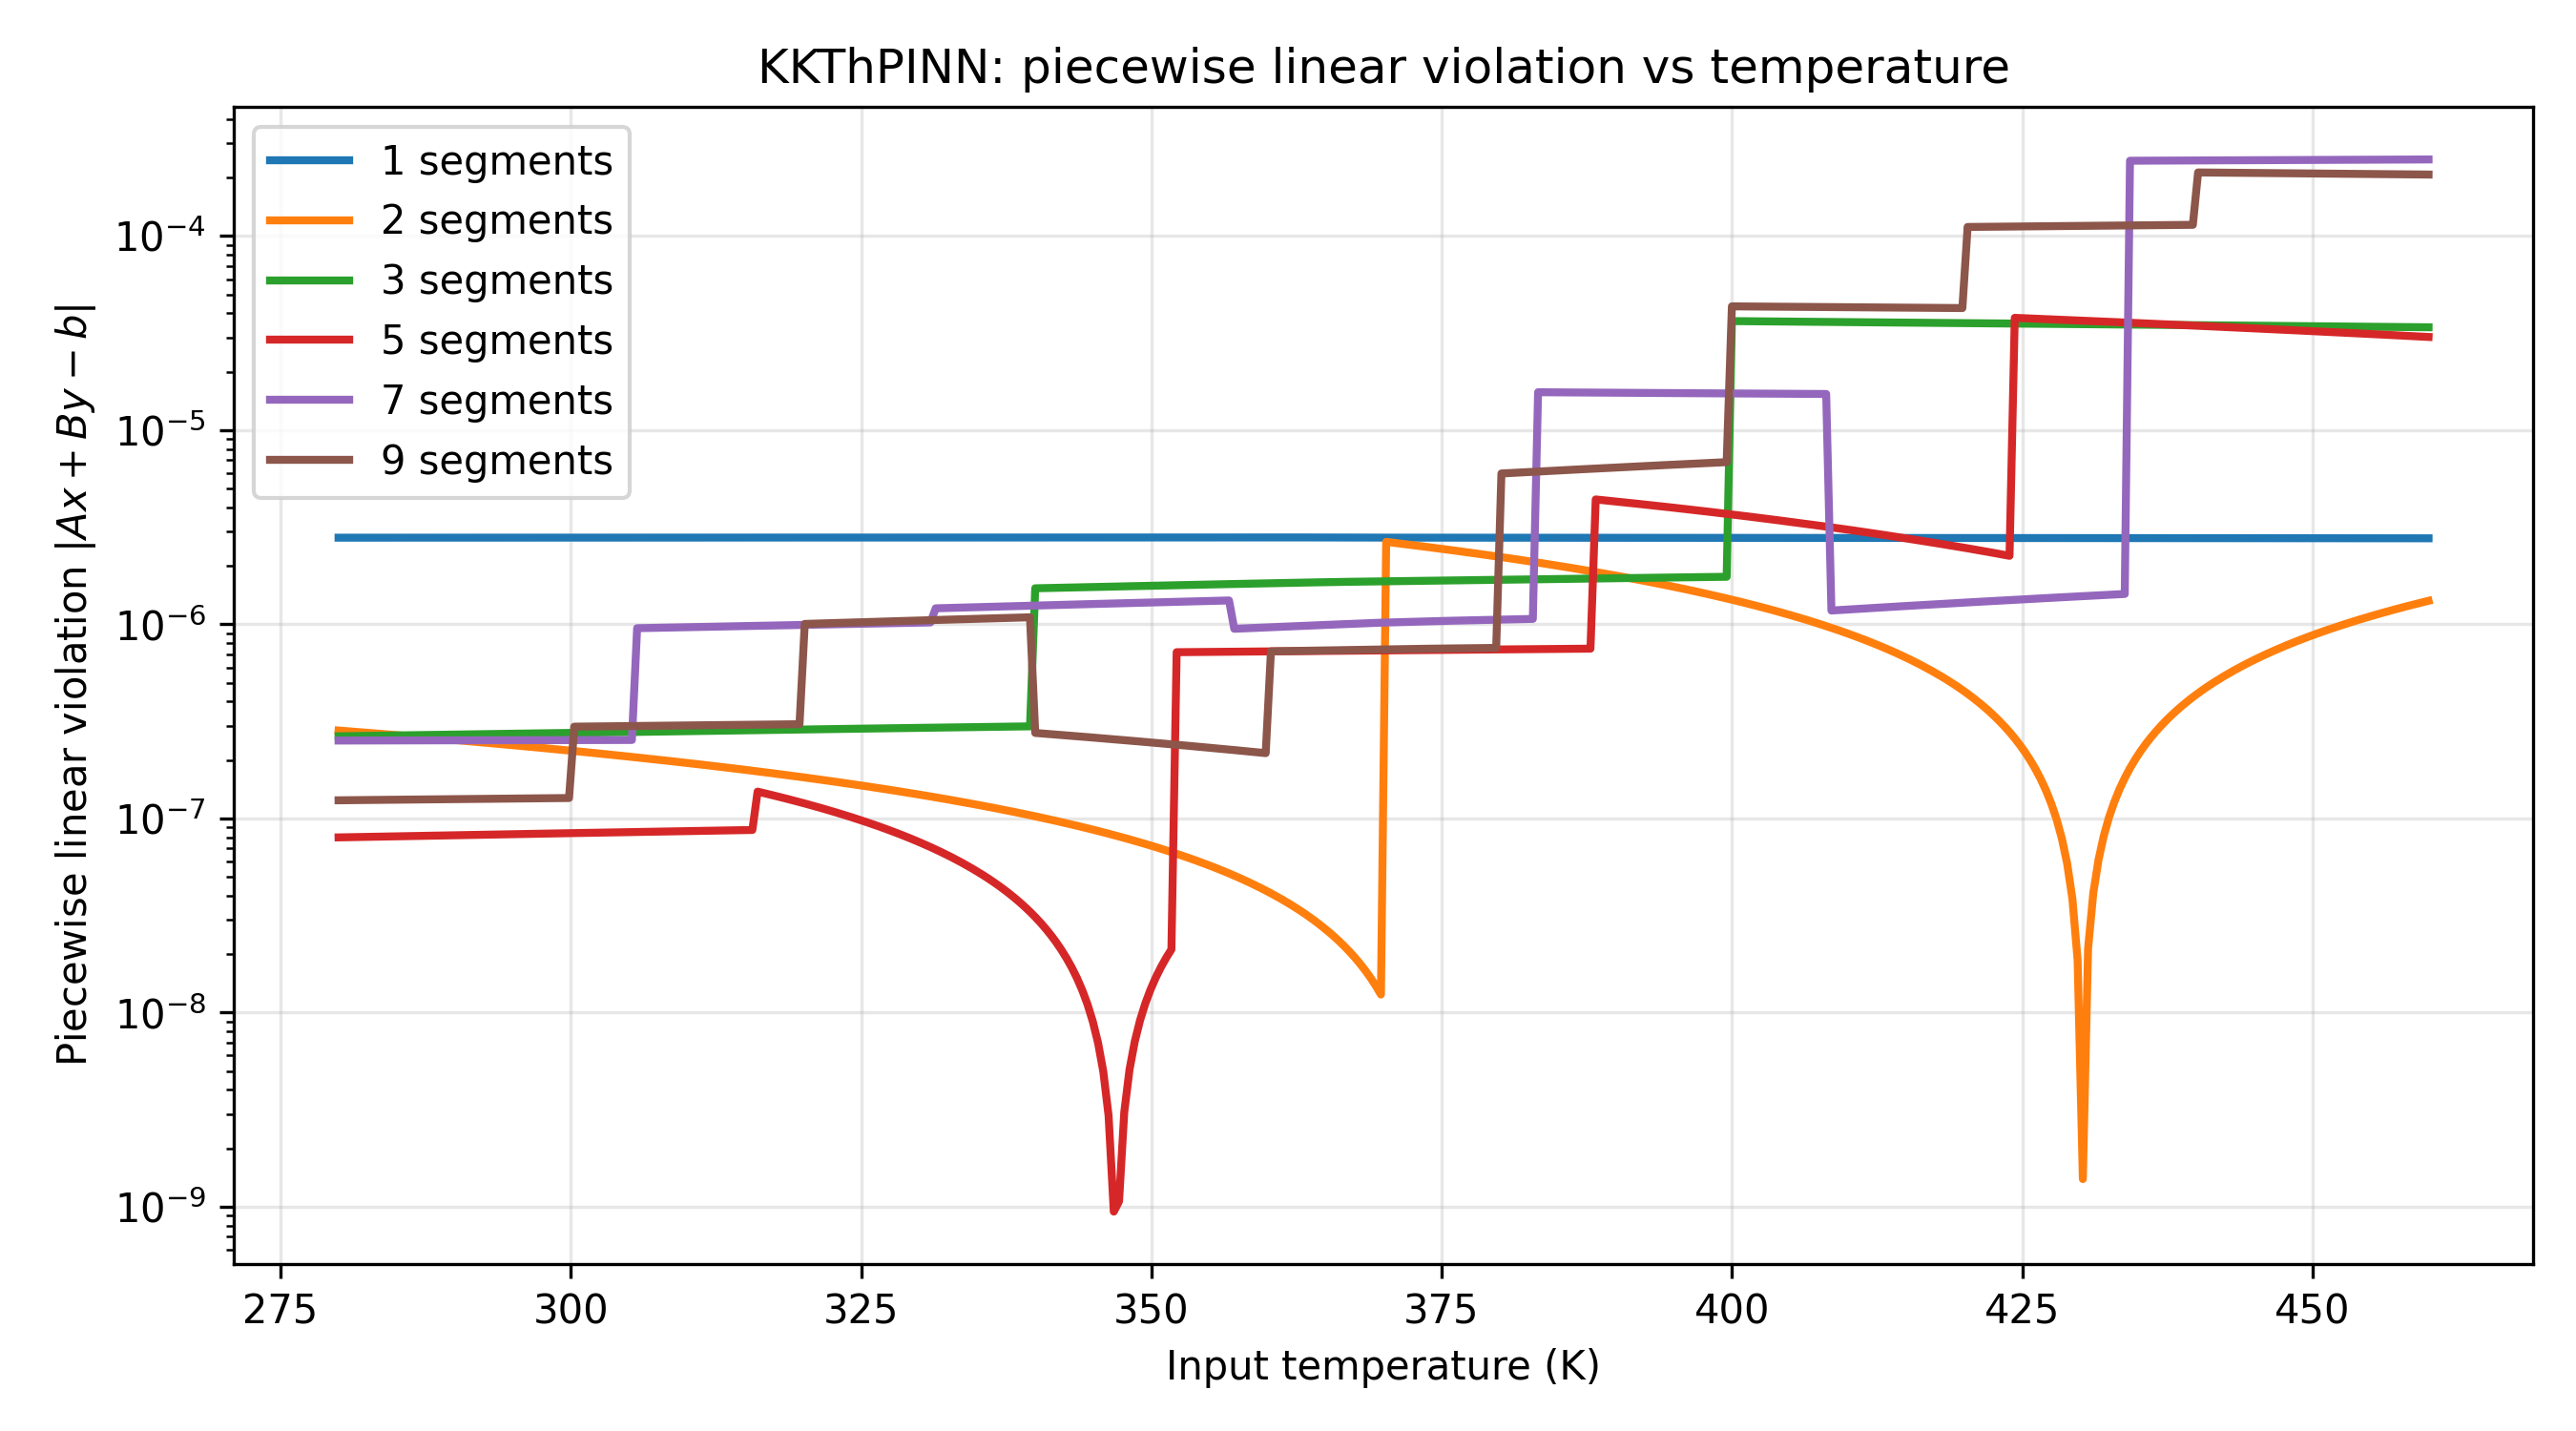

The file beside this chart, header and first rows:
Temperature (T), viol_nseg_1, viol_nseg_2, viol_nseg_3, viol_nseg_5, viol_nseg_7, viol_nseg_9
280.0, 2.7946688305746648e-06, 2.837775081587779e-07, 2.650458990061111e-07, 7.98557131531652e-08, 2.519096522490827e-07, 1.240018765447104e-07
280.5, 2.794732381516951e-06, 2.824113281008067e-07, 2.6528920216151164e-07, 7.994871031868911e-08, 2.5193974106940686e-07, 1.241047202782397e-07
280.9, 2.7947959466700922e-06, 2.810485817406061e-07, 2.6554004151080335e-07, 8.00417065960346e-08, 2.5196983077790946e-07, 1.2418140249437215e-07
281.4, 2.7948594976123786e-06, 2.796858353804055e-07, 2.657908817482735e-07, 8.01347033174693e-08, 2.5199992004232286e-07, 1.242580851545938e-07
281.8, 2.7949230627655197e-06, 2.783230854674912e-07, 2.660417210975652e-07, 8.0227700038904e-08, 2.5203000930673625e-07, 1.2433476781481545e-07
282.3, 2.794986627918661e-06, 2.7696033910729057e-07, 2.6629256222321374e-07, 8.03206967603387e-08, 2.5206009857114964e-07, 1.244114500309479e-07
282.7, 2.795050193071802e-06, 2.7559759274708995e-07, 2.6654340157250545e-07, 8.041369348177341e-08, 2.5209018783556303e-07, 1.2448813269116954e-07
283.2, 2.7951137440140883e-06, 2.7423484638688933e-07, 2.667942418099756e-07, 8.050669020320811e-08, 2.5212027754406563e-07, 1.2456481490730198e-07
283.6, 2.7951773091672294e-06, 2.728721000266887e-07, 2.670450811592673e-07, 8.059968692464281e-08, 2.52150366808479e-07, 1.2464149756752363e-07
284.1, 2.7952408743203705e-06, 2.715093536664881e-07, 2.672959213967374e-07, 8.06926832019883e-08, 2.521804560728924e-07, 1.2471818022774528e-07
284.5, 2.7953044394735116e-06, 2.701466073062875e-07, 2.675467607460291e-07, 8.0785679923423e-08, 2.52210545781395e-07, 1.2479486244387772e-07
285, 2.7953680046266527e-06, 2.6878385916973e-07, 2.6779760098349925e-07, 8.08786766448577e-08, 2.522406350458084e-07, 1.2487154510409937e-07
285.4, 2.795431555568939e-06, 2.674211128095294e-07, 2.680484412209694e-07, 8.097167336629241e-08, 2.522707243102218e-07, 1.2494822776432102e-07
285.9, 2.79549512072208e-06, 2.660583664493288e-07, 2.682992805702611e-07, 8.10646696436379e-08, 2.523008140187244e-07, 1.2502490998045346e-07
286.3, 2.7955586858752213e-06, 2.6469562008912817e-07, 2.6855012169590964e-07, 8.11576663650726e-08, 2.523309028390486e-07, 1.251015926406751e-07
286.8, 2.7956222368175077e-06, 2.633328719525707e-07, 2.6880096015702293e-07, 8.12506630865073e-08, 2.523609925475512e-07, 1.2517827507885215e-07
287.2, 2.7956858161815035e-06, 2.619701255923701e-07, 2.6905180039449306e-07, 8.1343659807942e-08, 2.5239108181196457e-07, 1.252549577390738e-07
287.7, 2.79574936712379e-06, 2.606073792321695e-07, 2.693026406319632e-07, 8.14366565293767e-08, 2.5242117107637796e-07, 1.2533164017725085e-07
288.1, 2.7958129180660762e-06, 2.5924463287196886e-07, 2.695534808694333e-07, 8.152965325081141e-08, 2.5245126078488056e-07, 1.254083228374725e-07
288.6, 2.795876497430072e-06, 2.5788188651176824e-07, 2.69804320218725e-07, 8.162264997224611e-08, 2.5248134960520474e-07, 1.2548500505360494e-07
289, 2.7959400483723584e-06, 2.565191401515676e-07, 2.7005516045619515e-07, 8.171564669368081e-08, 2.5251143931370734e-07, 1.2556168771382659e-07
289.5, 2.7960036135254995e-06, 2.5515639023865333e-07, 2.7030599980548686e-07, 8.180864341511551e-08, 2.5254152902220994e-07, 1.2563837037404824e-07
289.9, 2.7960671786786406e-06, 2.537936438784527e-07, 2.70556840042957e-07, 8.190164013655021e-08, 2.525716178425341e-07, 1.2571505303426989e-07
290.4, 2.796130729620927e-06, 2.524308975182521e-07, 2.708076802804271e-07, 8.19946364138957e-08, 2.526017075510367e-07, 1.2579173525040233e-07
290.8, 2.7961942805632134e-06, 2.510681511580515e-07, 2.7105852051789725e-07, 8.20876326912412e-08, 2.526317963713609e-07, 1.2586841791062398e-07
291.3, 2.796257859927209e-06, 2.4970540479785086e-07, 2.7130935986718896e-07, 8.21806294126759e-08, 2.526618860798635e-07, 1.2594510057084563e-07
291.7, 2.7963214250803503e-06, 2.483426566612934e-07, 2.7156019921648067e-07, 8.22736261341106e-08, 2.526919757883661e-07, 1.2602178278697806e-07
292.2, 2.7963849760226367e-06, 2.469799103010928e-07, 2.718110403421292e-07, 8.23666228555453e-08, 2.527220646086903e-07, 1.2609846544719971e-07
292.6, 2.796448541175778e-06, 2.45617165717249e-07, 2.7206187969142093e-07, 8.245961957698e-08, 2.527521543171929e-07, 1.2617514788537676e-07
293.1, 2.796512106328919e-06, 2.4425441758069155e-07, 2.7231271992889106e-07, 8.25526162984147e-08, 2.5278224313751707e-07, 1.262518305455984e-07
293.5, 2.79657567148206e-06, 2.4289167122049093e-07, 2.7256355927818277e-07, 8.26456130198494e-08, 2.5281233284601967e-07, 1.2632851298377545e-07
294, 2.7966392224243464e-06, 2.415289248602903e-07, 2.728143995156529e-07, 8.273860974128411e-08, 2.5284242211043306e-07, 1.264051951999079e-07
294.4, 2.7967027875774875e-06, 2.4016617672373286e-07, 2.730652388649446e-07, 8.283160646271881e-08, 2.5287251137484645e-07, 1.2648187786012954e-07
294.9, 2.7967663527306286e-06, 2.3880343036353224e-07, 2.7331607910241473e-07, 8.29246027400643e-08, 2.5290260063925984e-07, 1.265585605203512e-07
295.3, 2.796829903672915e-06, 2.3744068400333163e-07, 2.7356691933988486e-07, 8.3017599461499e-08, 2.5293268990367324e-07, 1.2663524295852824e-07
295.8, 2.796893468826056e-06, 2.36077937643131e-07, 2.7381775868917657e-07, 8.311059662702291e-08, 2.5296277961217584e-07, 1.2671192539670528e-07
296.2, 2.796957033979197e-06, 2.347151912829304e-07, 2.740685980384683e-07, 8.32035929043684e-08, 2.5299286932067844e-07, 1.2678860805692693e-07
296.7, 2.7970205991323382e-06, 2.3335244492272977e-07, 2.7431943916411683e-07, 8.32965891817139e-08, 2.530229581410026e-07, 1.2686529071714858e-07
297.1, 2.7970841642854793e-06, 2.3198969500981548e-07, 2.7457027851340854e-07, 8.33895859031486e-08, 2.530530478495052e-07, 1.2694197315532563e-07
297.6, 2.7971477152277657e-06, 2.3062694864961486e-07, 2.7482111875087867e-07, 8.34825826245833e-08, 2.530831371139186e-07, 1.2701865537145807e-07
298, 2.797211280380907e-06, 2.2926420228941424e-07, 2.750719581001704e-07, 8.3575579346018e-08, 2.53113226378332e-07, 1.270953378096351e-07
298.5, 2.797274845534048e-06, 2.2790145592921363e-07, 2.753227983376405e-07, 8.36685760674527e-08, 2.531433156427454e-07, 1.2717202046985676e-07
298.9, 2.7973383964763343e-06, 2.26538709569013e-07, 2.7557363857511064e-07, 8.37615727888874e-08, 2.531734049071588e-07, 1.272487031300784e-07
299.4, 2.7974019616294754e-06, 2.251759632088124e-07, 2.7582447792440234e-07, 8.385456951032211e-08, 2.532034946156614e-07, 1.2732538556825546e-07
299.8, 2.7974655267826165e-06, 2.2381321507225493e-07, 2.760753181618725e-07, 8.394756623175681e-08, 2.532335838800748e-07, 1.274020680064325e-07
300.3, 2.797529077724903e-06, 2.2245046871205432e-07, 2.763261575111642e-07, 8.40405625091023e-08, 2.5326367314448817e-07, 2.9705204163121834e-07
300.8, 2.7975926570888987e-06, 2.2108772057549686e-07, 2.7657699863681273e-07, 8.4133559230537e-08, 2.5329376240890156e-07, 2.972553723168403e-07
301.2, 2.797656208031185e-06, 2.1972497599165308e-07, 2.7682783798610444e-07, 8.42265559519717e-08, 2.5332385167331495e-07, 2.974587021142838e-07
301.7, 2.797719773184326e-06, 2.1836222785509563e-07, 2.7707867822357457e-07, 8.43195526734064e-08, 2.5335394138181755e-07, 2.976620327999058e-07
302.1, 2.7977833241266126e-06, 2.16999481494895e-07, 2.773295175728663e-07, 8.44125489507519e-08, 2.5338403020214173e-07, 2.978653634855277e-07
302.6, 2.7978468892797537e-06, 2.156367351346944e-07, 2.775803578103364e-07, 8.450554611627581e-08, 2.5341411991064433e-07, 2.9806869417114967e-07
303, 2.79791044022204e-06, 2.1427398877449377e-07, 2.778311971596281e-07, 8.45985423936213e-08, 2.534442091750577e-07, 2.982720248567716e-07
303.5, 2.797974019586036e-06, 2.1291124063793632e-07, 2.7808203739709825e-07, 8.4691539115056e-08, 2.534742984394711e-07, 2.9847535554239357e-07
303.9, 2.7980375705283222e-06, 2.115484942777357e-07, 2.7833287674638996e-07, 8.47845358364907e-08, 2.535043881479737e-07, 2.986786862280155e-07
304.4, 2.798101149892318e-06, 2.1018574791753508e-07, 2.785837169838601e-07, 8.48775325579254e-08, 2.535344769682979e-07, 2.9888201691363747e-07
304.8, 2.7981647008346044e-06, 2.0882299978097763e-07, 2.788345563331518e-07, 8.49705288352709e-08, 2.535645666768005e-07, 2.990853475992594e-07
305.3, 2.798228251776891e-06, 2.07460253420777e-07, 2.790853965706219e-07, 8.506352600079481e-08, 2.535946559412139e-07, 2.9928867828488137e-07
305.7, 2.7982918311408866e-06, 2.060975070605764e-07, 2.7933623680809205e-07, 8.515652272222951e-08, 9.5521136600496e-07, 2.994920089705033e-07
306.2, 2.798355382083173e-06, 2.0473476070037577e-07, 2.7958707615738376e-07, 8.524951944366421e-08, 9.56411081887154e-07, 2.9969533965612527e-07
306.6, 2.798418947236314e-06, 2.0337201434017516e-07, 2.798379172830323e-07, 8.534251616509891e-08, 9.576107977693482e-07, 2.998986703417472e-07
... 340 more rows
